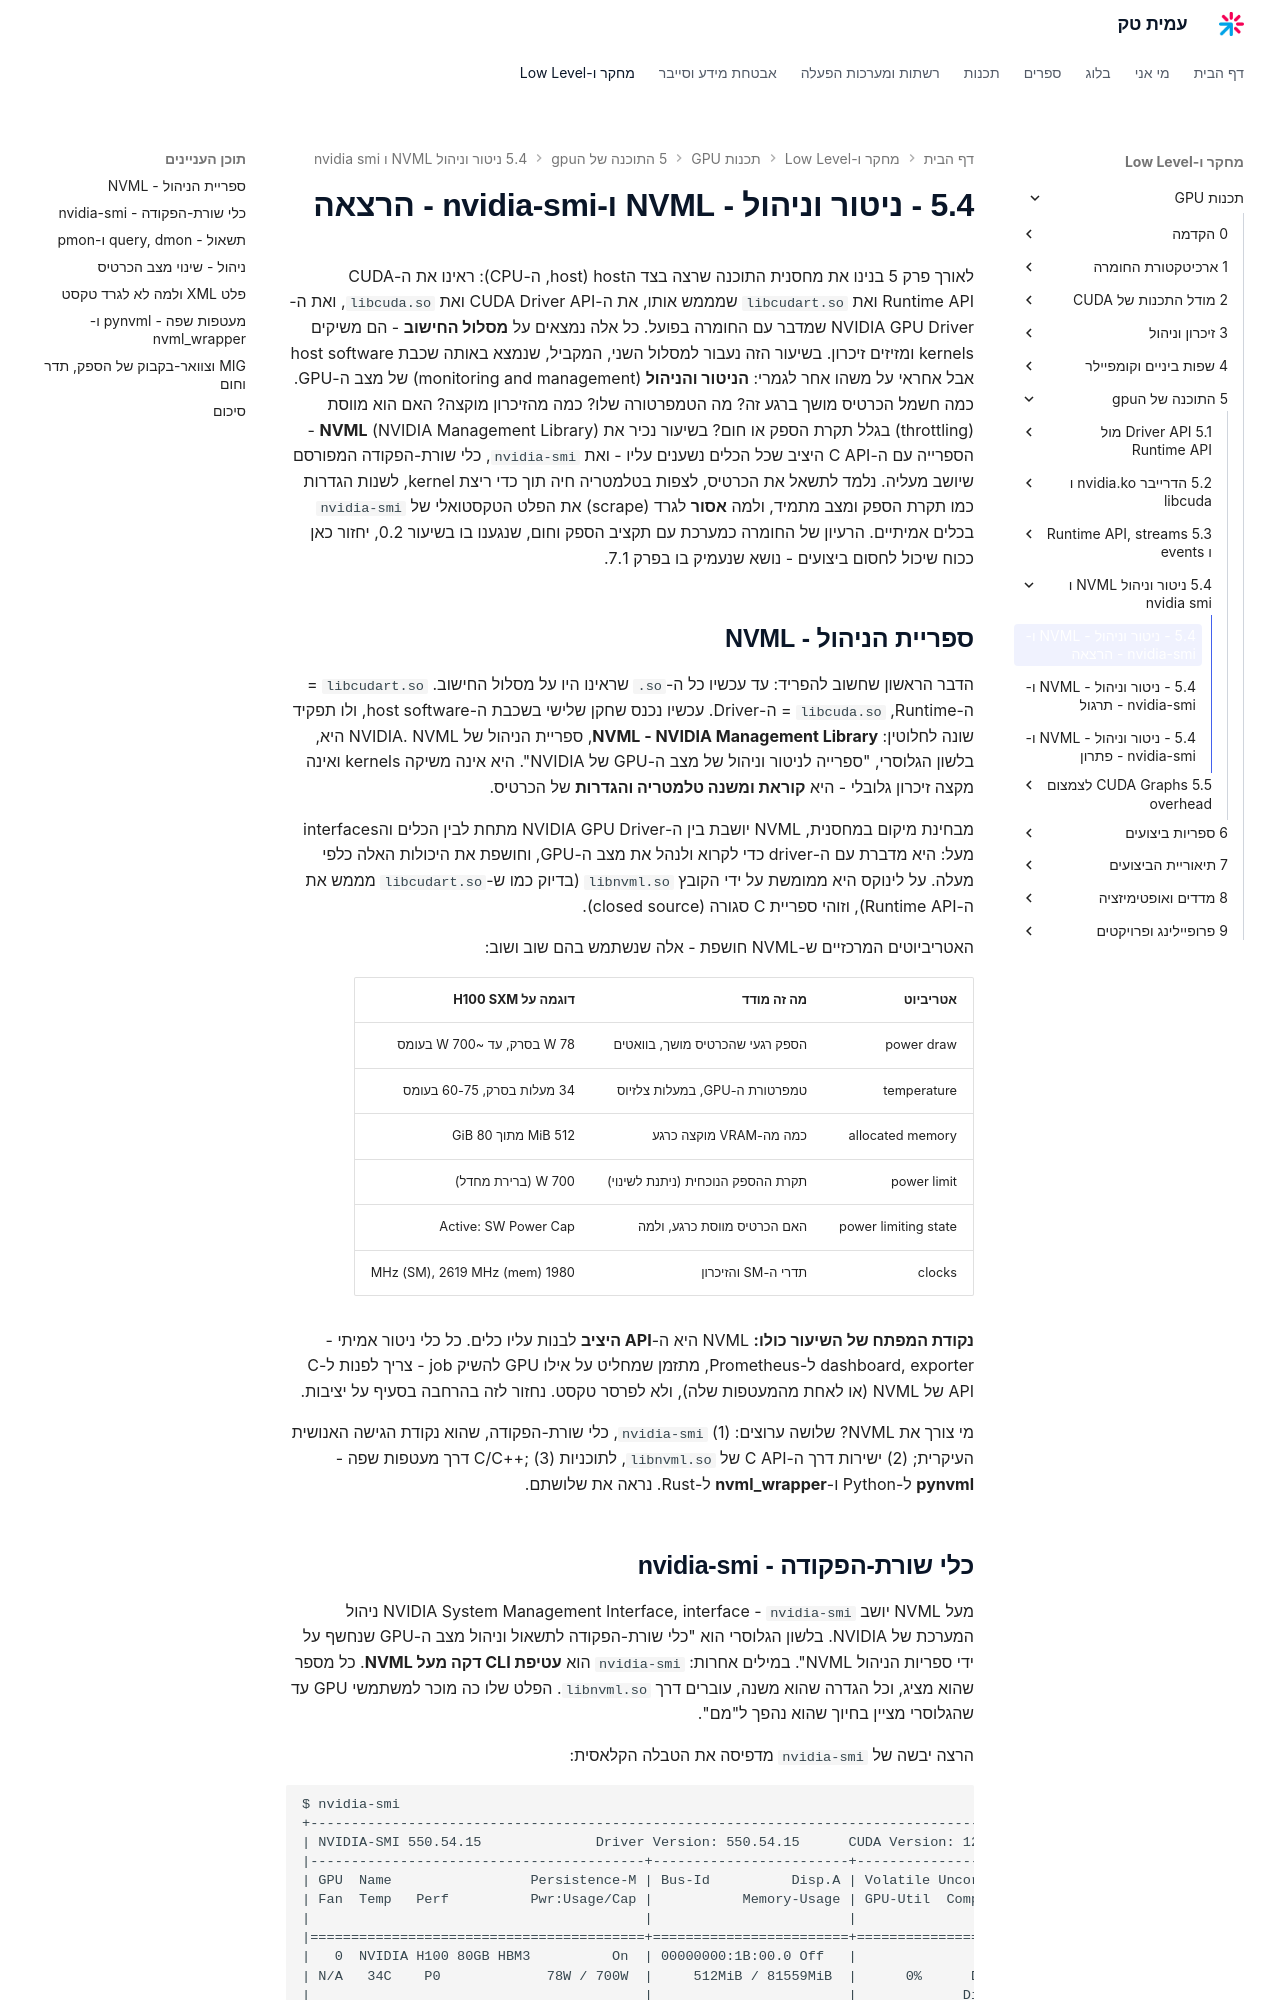

repository: AmitPinchasi/amittech · page: תכנות-GPU/5 - התוכנה של הgpu/5.4 - ניטור וניהול - NVML ו-nvidia-smi/5.4 - ניטור וניהול - NVML ו-nvidia-smi - הרצאה/index.html · generator: mkdocs

לאורך פרק 5 בנינו את מחסנית התוכנה שרצה בצד הhost (host, ה-CPU): ראינו את ה-CUDA Runtime API ואת `libcudart.so` שמממש אותו, את ה-CUDA Driver API ואת `libcuda.so`, ואת ה-NVIDIA GPU Driver שמדבר עם החומרה בפועל. כל אלה נמצאים על **מסלול החישוב** - הם משיקים kernels ומזיזים זיכרון. בשיעור הזה נעבור למסלול השני, המקביל, שנמצא באותה שכבת host software אבל אחראי על משהו אחר לגמרי: **הניטור והניהול** (monitoring and management) של מצב ה-GPU. כמה חשמל הכרטיס מושך ברגע זה? מה הטמפרטורה שלו? כמה מהזיכרון מוקצה? האם הוא מווסת (throttling) בגלל תקרת הספק או חום? בשיעור נכיר את **NVML** (NVIDIA Management Library) - הספרייה עם ה-C API היציב שכל הכלים נשענים עליו - ואת `nvidia-smi`, כלי שורת-הפקודה המפורסם שיושב מעליה. נלמד לתשאל את הכרטיס, לצפות בטלמטריה חיה תוך כדי ריצת kernel, לשנות הגדרות כמו תקרת הספק ומצב מתמיד, ולמה **אסור** לגרד (scrape) את הפלט הטקסטואלי של `nvidia-smi` בכלים אמיתיים. הרעיון של החומרה כמערכת עם תקציב הספק וחום, שנגענו בו בשיעור 0.2, יחזור כאן ככוח שיכול לחסום ביצועים - נושא שנעמיק בו בפרק 7.1.

## ספריית הניהול - NVML

הדבר הראשון שחשוב להפריד: עד עכשיו כל ה-`.so` שראינו היו על מסלול החישוב. `libcudart.so` = ה-Runtime, `libcuda.so` = ה-Driver. עכשיו נכנס שחקן שלישי בשכבת ה-host software, ולו תפקיד שונה לחלוטין: **NVML - NVIDIA Management Library**, ספריית הניהול של NVIDIA. NVML היא, בלשון הגלוסרי, "ספרייה לניטור וניהול של מצב ה-GPU של NVIDIA". היא אינה משיקה kernels ואינה מקצה זיכרון גלובלי - היא **קוראת ומשנה טלמטריה והגדרות** של הכרטיס.

מבחינת מיקום במחסנית, NVML יושבת בין ה-NVIDIA GPU Driver מתחת לבין הכלים והinterfaces מעל: היא מדברת עם ה-driver כדי לקרוא ולנהל את מצב ה-GPU, וחושפת את היכולות האלה כלפי מעלה. על לינוקס היא ממומשת על ידי הקובץ `libnvml.so` (בדיוק כמו ש-`libcudart.so` מממש את ה-Runtime API), וזוהי ספריית C סגורה (closed source).

האטריביוטים המרכזיים ש-NVML חושפת - אלה שנשתמש בהם שוב ושוב:

| אטריביוט | מה זה מודד | דוגמה על H100 SXM |
|---|---|---|
| power draw | הספק רגעי שהכרטיס מושך, בוואטים | 78 W בסרק, עד ~700 W בעומס |
| temperature | טמפרטורת ה-GPU, במעלות צלזיוס | 34 מעלות בסרק, 60-75 בעומס |
| allocated memory | כמה מה-VRAM מוקצה כרגע | 512 MiB מתוך 80 GiB |
| power limit | תקרת ההספק הנוכחית (ניתנת לשינוי) | 700 W (ברירת מחדל) |
| power limiting state | האם הכרטיס מווסת כרגע, ולמה | Active: SW Power Cap |
| clocks | תדרי ה-SM והזיכרון | 1980 MHz (SM), 2619 MHz (mem) |

**נקודת המפתח של השיעור כולו:** NVML היא ה-**API היציב** לבנות עליו כלים. כל כלי ניטור אמיתי - dashboard, exporter ל-Prometheus, מתזמן שמחליט על אילו GPU להשיק job - צריך לפנות ל-C API של NVML (או לאחת מהמעטפות שלה), ולא לפרסר טקסט. נחזור לזה בהרחבה בסעיף על יציבות.

מי צורך את NVML? שלושה ערוצים: (1) `nvidia-smi`, כלי שורת-הפקודה, שהוא נקודת הגישה האנושית העיקרית; (2) ישירות דרך ה-C API של `libnvml.so`, לתוכניות C/C++; (3) דרך מעטפות שפה - **pynvml** ל-Python ו-**nvml_wrapper** ל-Rust. נראה את שלושתם.
